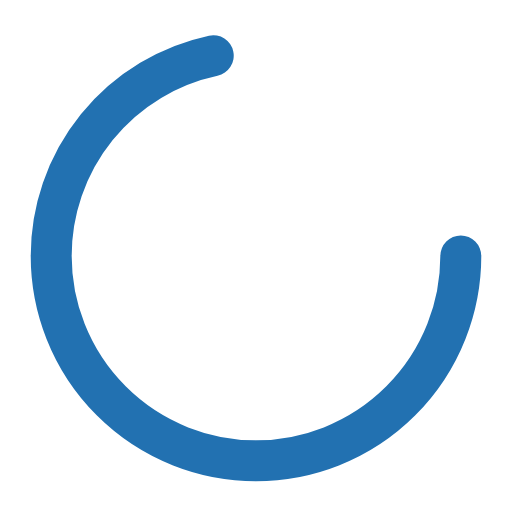
t = 0.00 s
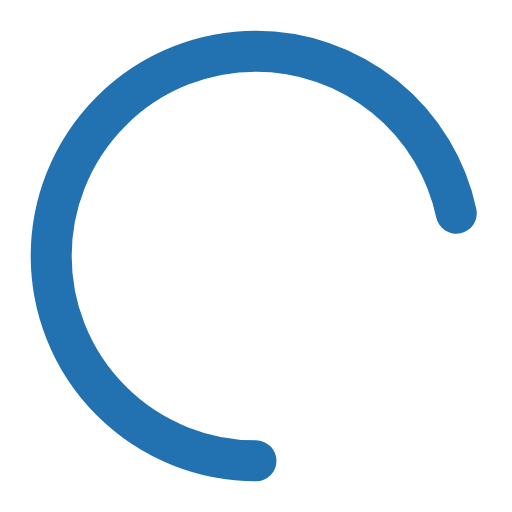
t = 0.25 s
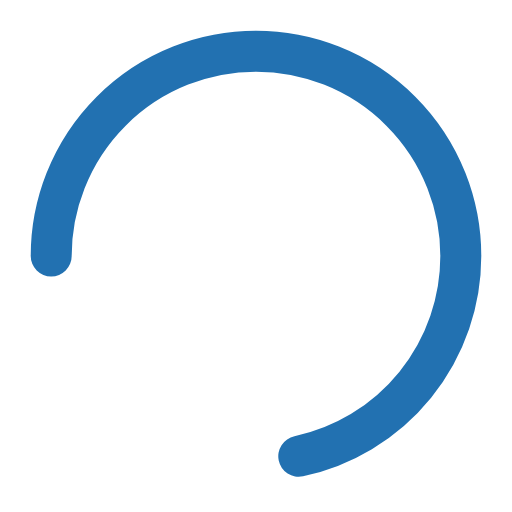
t = 0.50 s
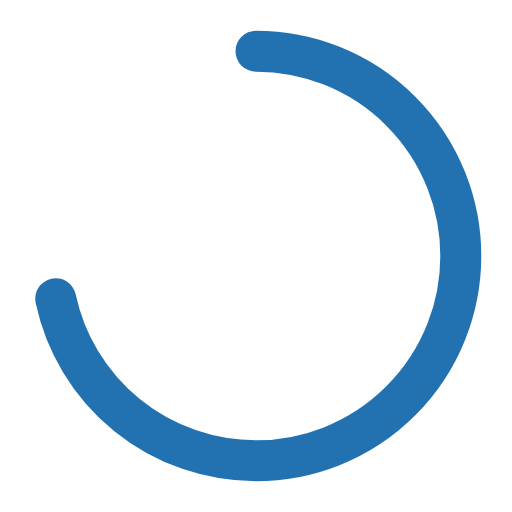
t = 0.75 s

The animated SVG that drew these frames (rendered in a browser with its animation timeline set to each time). Animation: 1 SMIL element (animateTransform=1); one cycle of 1.00 s, repeats indefinitely.

<?xml version="1.0" encoding="UTF-8"?>
<svg xmlns="http://www.w3.org/2000/svg" viewBox="0 0 50 50" width="64" height="64">
	<circle cx="25" cy="25" r="20" fill="none" stroke="#2271b1" stroke-width="4" stroke-linecap="round" stroke-dasharray="90 150">
		<animateTransform attributeName="transform" type="rotate" from="0 25 25" to="360 25 25" dur="1s" repeatCount="indefinite"/>
	</circle>
</svg>
